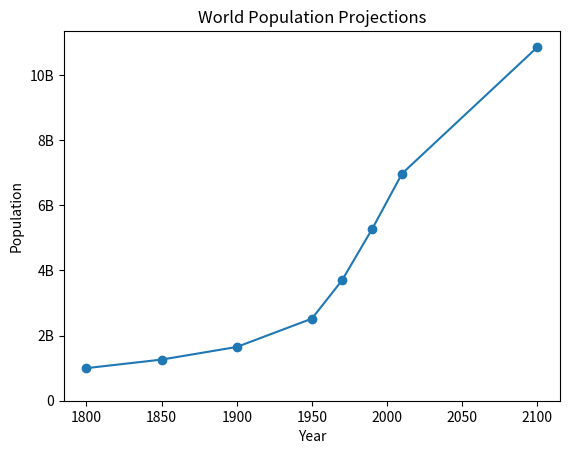

Write the Python code that produced this figure.
#!/usr/bin/env python3

import matplotlib.pyplot as plt

year = [1950, 1970, 1990, 2010, 2100]
population = [2.519, 3.692, 5.263, 6.972, 10.850]  # billions



# add more data
year = [1800, 1850, 1900] + year
population = [1.0, 1.262, 1.650] + population

plt.plot(year, population) # traça a linhaDataCamp/02_matplotlib/02_exemplo_population.py:10
plt.scatter(year, population)  # insere as bolinhas

plt.xlabel('Year')
plt.ylabel('Population')
plt.title("World Population Projections")
plt.yticks([0,2,4,6,8,10], # inicia o eixo y com zero
           ['0', '2B', '4B', '6B', '8B', '10B']) # add B ao lado do numero

plt.show()